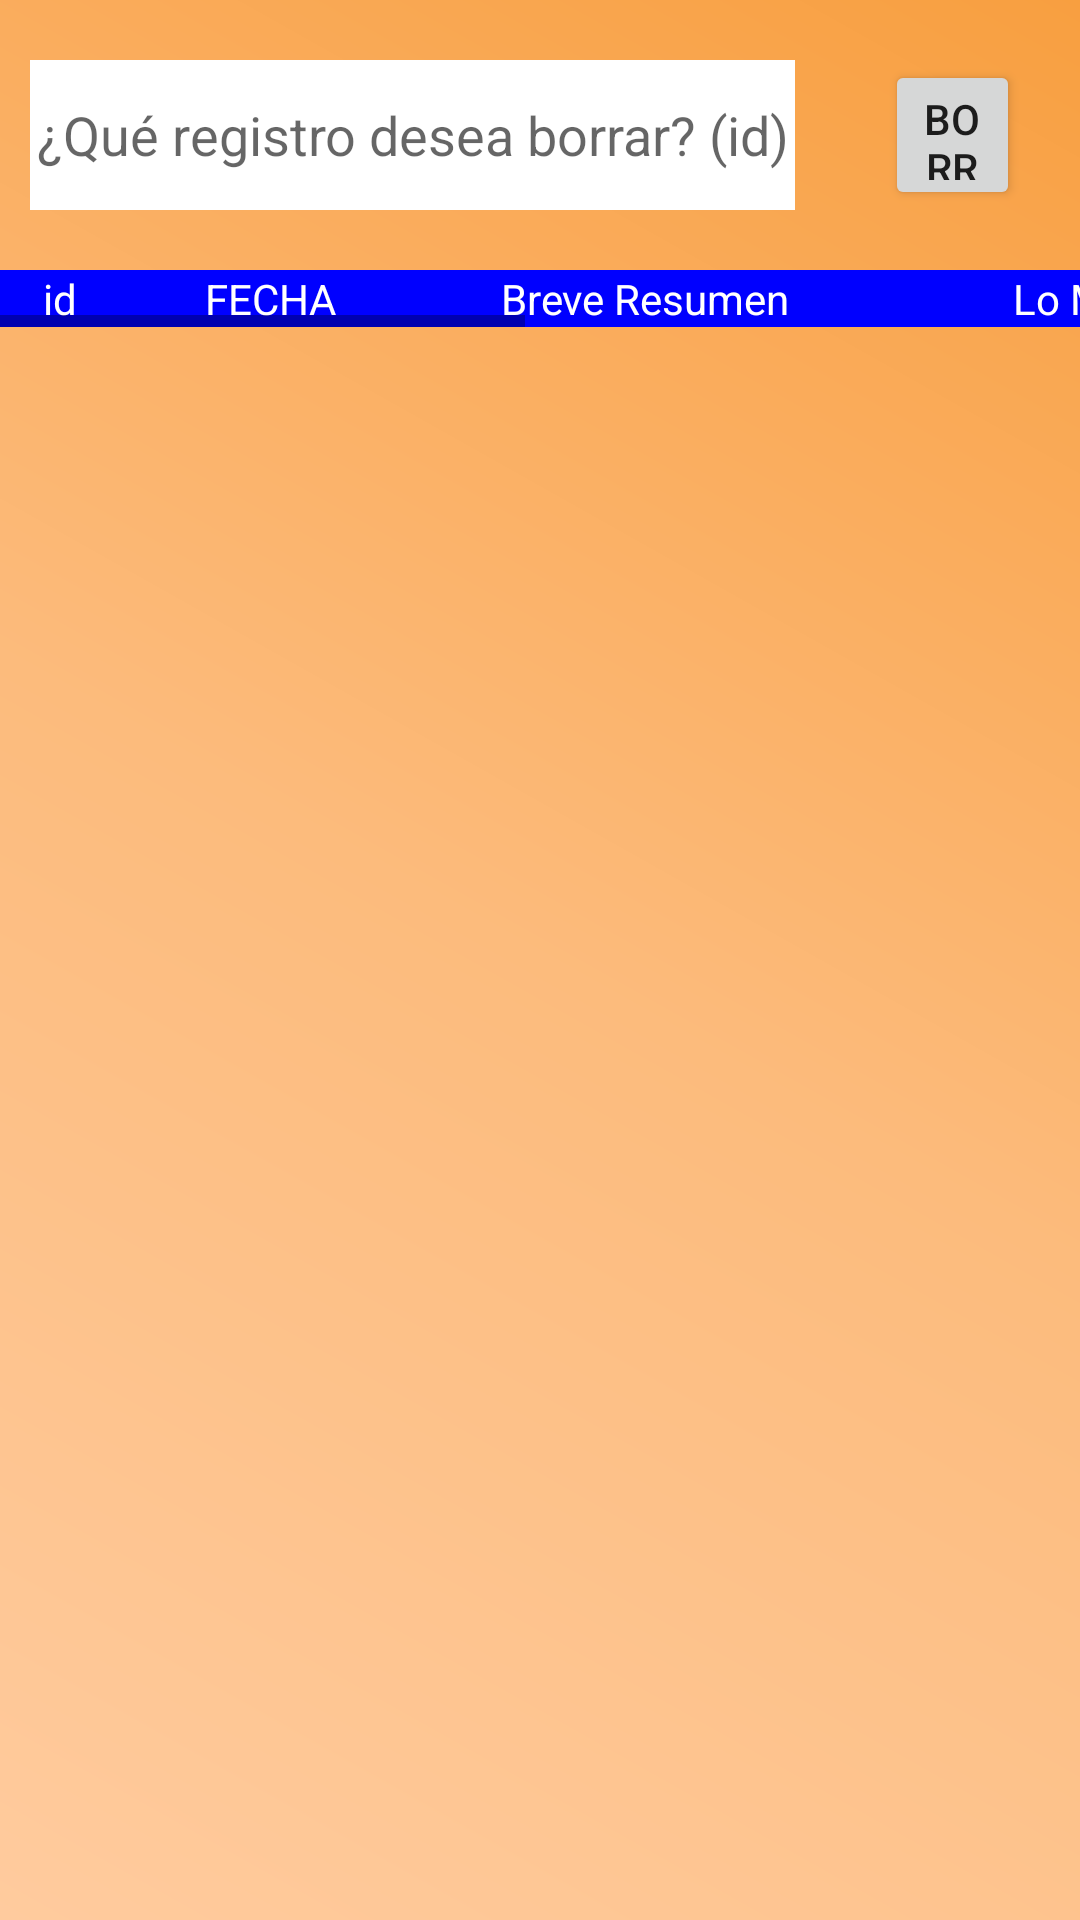

Here is an Android app screen rendered from its layout file. Give the layout XML and the strings, colors and styles it references.
<!-- AndroidManifest.xml: application theme Theme.AppCompat.Light.NoActionBar -->
<!-- res/layout/activity_main3.xml -->
<?xml version="1.0" encoding="utf-8"?>
<RelativeLayout xmlns:android="http://schemas.android.com/apk/res/android"
    xmlns:app="http://schemas.android.com/apk/res-auto"
    xmlns:tools="http://schemas.android.com/tools"
    android:layout_width="match_parent"
    android:layout_height="match_parent"
    tools:context=".MainActivity3">

    <ScrollView
        android:layout_width="match_parent"
        android:layout_height="match_parent"
        android:background="@drawable/bg_color_activity">

        <LinearLayout
            android:layout_width="match_parent"
            android:layout_height="match_parent"
            android:orientation="vertical">

            <LinearLayout
                android:layout_width="match_parent"
                android:layout_height="match_parent"
                android:gravity="center"
                android:orientation="horizontal">

                <EditText
                    android:id="@+id/etborrar"
                    android:layout_width="255dp"
                    android:layout_height="50dp"
                    android:layout_margin="10dp"
                    android:background="@color/white"
                    android:gravity="center"
                    android:hint="¿Qué registro desea borrar? (id)"
                    android:textColor="@color/black"
                    android:inputType="number" />

                <Button
                    android:id="@+id/buttonborrar"
                    android:layout_width="wrap_content"
                    android:layout_height="50dp"
                    android:layout_margin="20dp"
                    android:text="Borrar" />

            </LinearLayout>
            <HorizontalScrollView
                android:layout_width="match_parent"
                android:layout_height="match_parent">
                <TableLayout
                    android:id="@+id/tblayout"
                    android:layout_width="match_parent"
                    android:layout_height="wrap_content">
                    <TableRow
                        android:layout_width="match_parent"
                        android:layout_height="match_parent"
                        android:background="#0000ff">
                        <TextView
                            android:id="@+id/tv0"
                            android:layout_width="40dp"
                            android:layout_height="wrap_content"
                            android:gravity="center"
                            android:text="id"
                            android:textColor="@color/white" />

                        <TextView
                            android:id="@+id/tv1"
                            android:layout_width="100dp"
                            android:layout_height="wrap_content"
                            android:gravity="center"
                            android:text="FECHA"
                            android:textColor="@color/white" />

                        <TextView
                            android:id="@+id/tv2"
                            android:layout_width="150dp"
                            android:layout_height="wrap_content"
                            android:gravity="center"
                            android:text="Breve Resumen"
                            android:textColor="@color/white" />

                        <TextView
                            android:id="@+id/tv3"
                            android:layout_width="150dp"
                            android:layout_height="wrap_content"
                            android:gravity="center"
                            android:text="Lo Mejor"
                            android:textColor="@color/white" />

                        <TextView
                            android:id="@+id/tv4"
                            android:layout_width="150dp"
                            android:layout_height="wrap_content"
                            android:gravity="center"
                            android:text="Lo Peor"
                            android:textColor="@color/white" />
                        <TextView
                            android:id="@+id/tv5"
                            android:layout_width="150dp"
                            android:layout_height="wrap_content"
                            android:gravity="center"
                            android:text="Calificacion"
                            android:textColor="@color/white" />
                    </TableRow>
                </TableLayout>
            </HorizontalScrollView>
        </LinearLayout>
    </ScrollView>
</RelativeLayout>
<!-- resources referenced by this layout -->
<resources>
  <!-- drawable bg_color_activity (drawable) -->
  <?xml version="1.0" encoding="utf-8"?>
  <shape xmlns:android="http://schemas.android.com/apk/res/android">
      <gradient
          android:angle="45"
          android:startColor="#ffcb9e"
          android:endColor="#f89f40"
          android:centerColor="#fcbb7c"/>
  </shape>
  <!-- not gathered from this repository: default colours our renderer supplied (Android Studio template values) -->
  <color name="black">#FF000000</color>
  <color name="white">#FFFFFFFF</color>
</resources>
